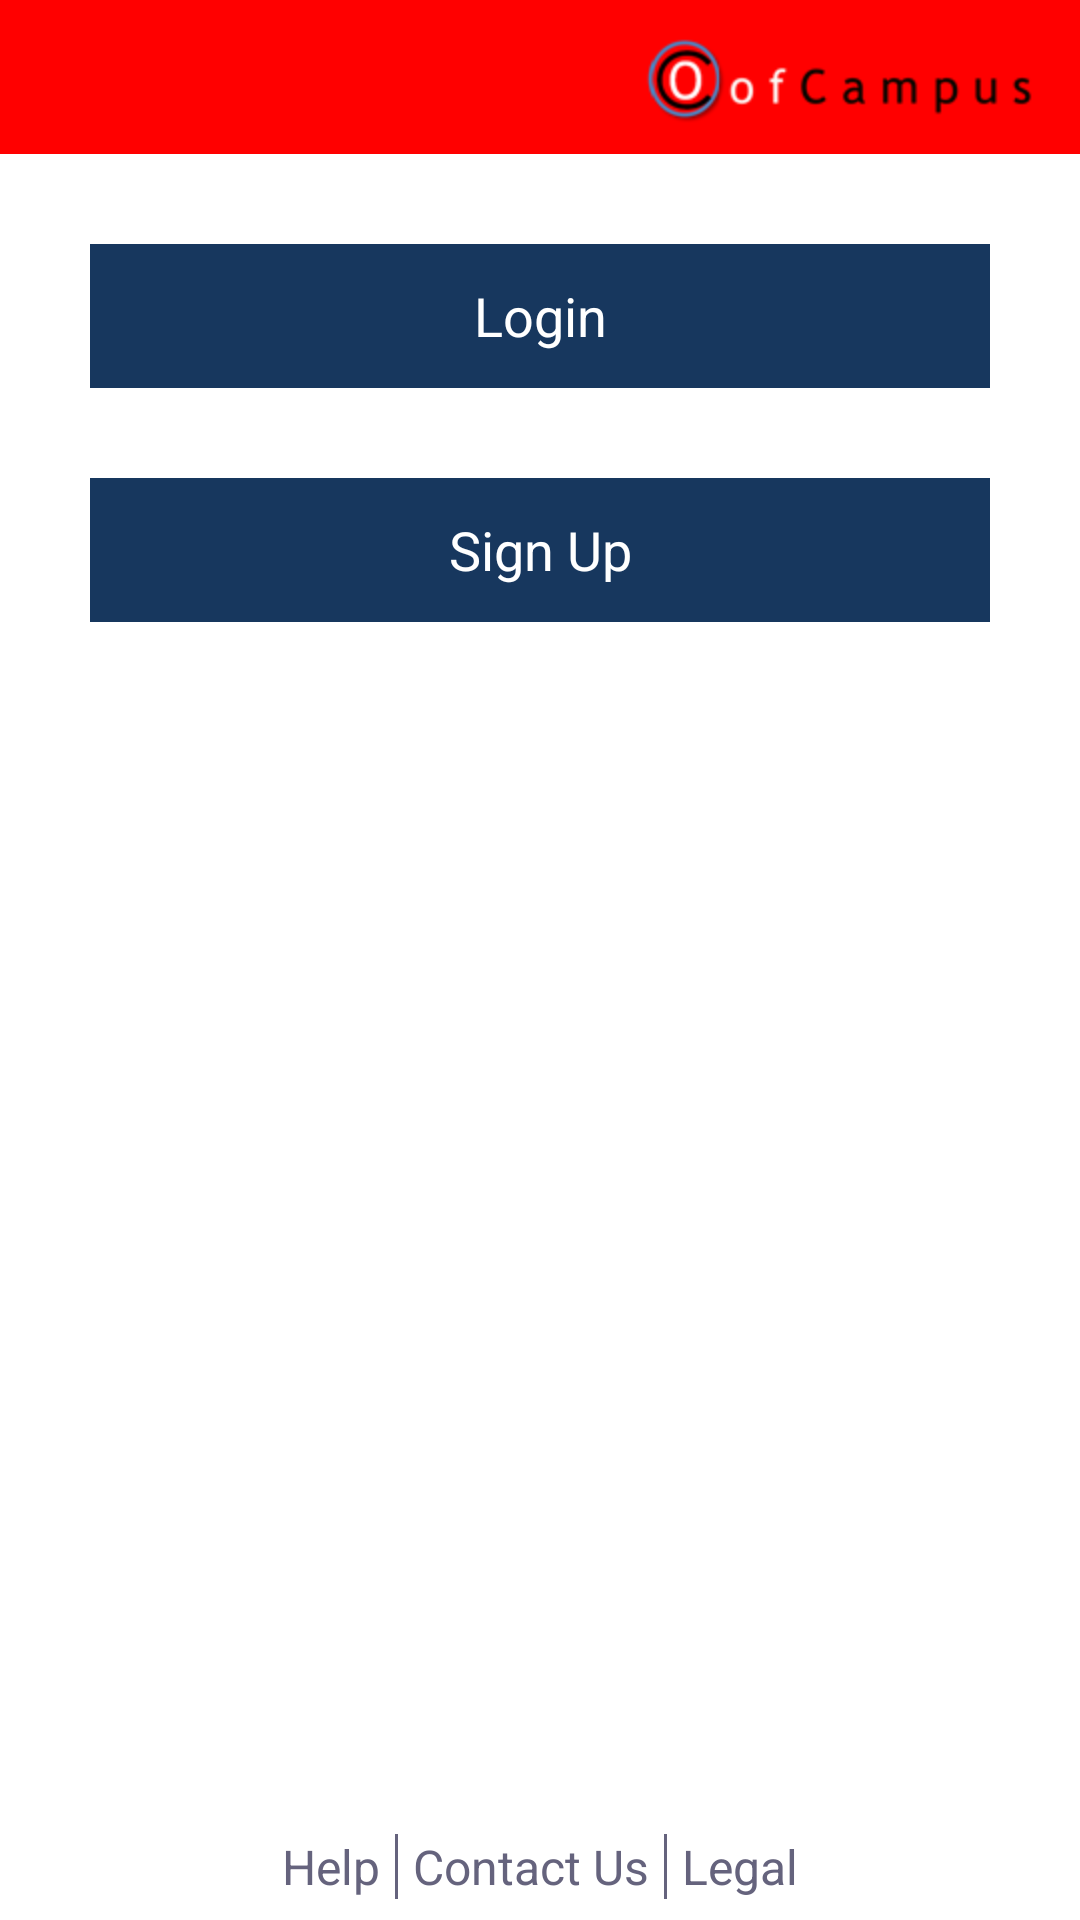

Android layout source for this screen:
<!-- AndroidManifest.xml: activity theme other_theme -->
<!-- res/layout/activity_welcome.xml -->
<RelativeLayout xmlns:android="http://schemas.android.com/apk/res/android"
    xmlns:tools="http://schemas.android.com/tools"
    android:layout_width="match_parent"
    android:layout_height="match_parent"
    android:background="@color/white_color"
    >

    <include
        android:id="@+id/header"
        android:layout_width="wrap_content"
        android:layout_height="wrap_content"
        layout="@layout/generic_header" />
    
    <Button 
        android:id="@+id/btn_login"
        android:layout_width="fill_parent"
        android:layout_height="wrap_content"
        android:layout_below="@+id/header"
        android:background="@drawable/generic_button_selector"
        android:clickable="true"
        android:text="@string/Login"
        android:textColor="@color/white_color"
        android:textSize="18sp"
        android:padding="10dp"
        android:layout_margin="30dp"
        />
    
    <Button 
        android:id="@+id/btn_signup"
        android:layout_width="fill_parent"
        android:layout_height="wrap_content"
        android:layout_below="@+id/btn_login"
        android:background="@drawable/generic_button_selector"
        android:clickable="true"
        android:text="@string/Sign_Up"
        android:textColor="@color/white_color"
        android:textSize="18sp"
        android:padding="10dp"
        android:layout_marginLeft="30dp"
        android:layout_marginRight="30dp"
        />
    
    <include
        android:id="@+id/footer"
        android:layout_width="match_parent"
        android:layout_height="wrap_content"
        android:layout_alignParentBottom="true"
        layout="@layout/generic_footer" />
    

</RelativeLayout>
<!-- res/layout/generic_header.xml (included above) -->
<RelativeLayout xmlns:android="http://schemas.android.com/apk/res/android"
    xmlns:tools="http://schemas.android.com/tools"
    android:layout_width="fill_parent"
    android:layout_height="wrap_content"
    android:background="@color/main_background_color"
    android:paddingBottom="10dp"
    android:paddingTop="10dp"
    >

    <ImageView
        android:id="@+id/rel_header_img_view"
        android:layout_width="wrap_content"
        android:layout_height="wrap_content"
        android:layout_alignParentRight="true"
        android:layout_centerVertical="true"
        android:contentDescription="@null"
        android:paddingRight="15dp" 
        android:src="@drawable/app_logo" />

</RelativeLayout>
<!-- res/layout/generic_footer.xml (included above) -->
<RelativeLayout xmlns:android="http://schemas.android.com/apk/res/android"
    xmlns:tools="http://schemas.android.com/tools"
    android:layout_width="fill_parent"
    android:layout_height="wrap_content"
    android:background="@color/white_color"
    android:gravity="center_horizontal"
    android:paddingBottom="7dp"
    android:paddingTop="7dp" >

    <TextView
        android:id="@+id/txt_helpTextView"
        android:layout_width="wrap_content"
        android:layout_height="wrap_content"
        android:text="@string/Help"
        android:layout_marginRight="5dp"
        android:textColor="@color/footer_text_color"
        android:textSize="16sp" />

    <View
        android:id="@+id/seperator1"
        android:layout_width="1dp"
        android:layout_height="wrap_content"
        android:layout_alignTop="@+id/txt_helpTextView"
        android:layout_alignBottom="@+id/txt_helpTextView"
        android:background="@color/footer_text_color"
        android:layout_toRightOf="@+id/txt_helpTextView" />

    <TextView
        android:id="@+id/txt_contactUsTextView"
        android:layout_width="wrap_content"
        android:layout_height="wrap_content"
        android:layout_marginLeft="5dp"
        android:layout_toRightOf="@+id/seperator1"
        android:text="@string/Contact_Us"
        android:textColor="@color/footer_text_color"
        android:textSize="16sp" />

    <View
        android:id="@+id/seperator2"
        android:layout_width="1dp"
        android:layout_height="10dp"
        android:layout_marginLeft="5dp"
        android:layout_alignTop="@+id/txt_helpTextView"
        android:layout_alignBottom="@+id/txt_helpTextView"
        android:background="@color/footer_text_color"
        android:layout_toRightOf="@+id/txt_contactUsTextView" />

    <TextView
        android:id="@+id/txt_legalTextView"
        android:layout_width="wrap_content"
        android:layout_height="wrap_content"
        android:layout_marginLeft="5dp"
        android:layout_toRightOf="@+id/seperator2"
        android:text="@string/Legal"
        android:textColor="@color/footer_text_color"
        android:textSize="16sp" />

</RelativeLayout>
<!-- resources referenced by this layout -->
<resources>
  <color name="footer_text_color">#65637d</color>
  <color name="main_background_color">#FF0000</color>
  <color name="white_color">#FFFFFF</color>
  <!-- drawable app_logo: png bitmap (drawable-hdpi, 5241 bytes) -->
  <!-- drawable generic_button_selector (drawable) -->
  <?xml version="1.0" encoding="utf-8"?>
  <selector xmlns:android="http://schemas.android.com/apk/res/android">
      <item android:state_pressed="true"
            android:drawable="@color/button_down" />
      <item android:state_focused="true"
            android:drawable="@color/button_down" />
      <item android:drawable="@color/button_up" />
  </selector>
  <string name="Contact_Us">Contact Us</string>
  <string name="Help">Help</string>
  <string name="Legal">Legal</string>
  <string name="Login">Login</string>
  <string name="Sign_Up">Sign Up</string>
  <style name="other_theme" parent="@android:style/Theme.Light.NoTitleBar" />
  <color name="button_down">#08088A</color>
  <color name="button_up">#17375e</color>
</resources>
